Photos from the image-classification dataset "spectrograms" in the GitHub repository eerhs/GuitarNeXt. Its 10 classes are: blues, classical, country, disco, hip-hop, jazz, metal, pop, reggae, rock.

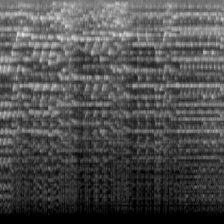
Label: classical

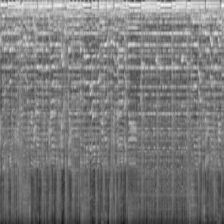
Label: country

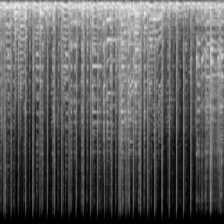
Label: blues

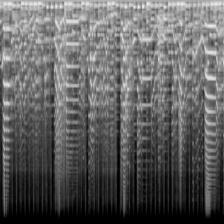
Label: jazz

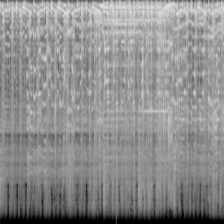
Label: metal

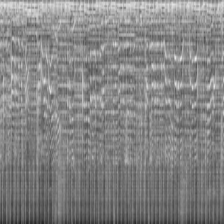
Label: disco
